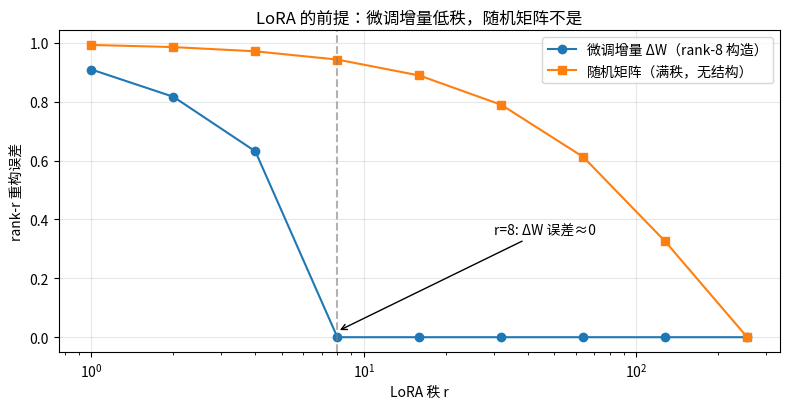

The matplotlib source for this figure:
import numpy as np

rng = np.random.default_rng(11)
X = rng.normal(loc=[1, 3, -2, 5, 0.5], scale=[0.5, 2, 1, 0.2, 3], size=(6, 5))  # 各列分布不同

def layer_norm(x, eps=1e-5):
    return (x - x.mean(axis=-1, keepdims=True)) / (x.std(axis=-1, keepdims=True) + eps)

def batch_norm(x, eps=1e-5):
    return (x - x.mean(axis=0, keepdims=True)) / (x.std(axis=0, keepdims=True) + eps)

ln, bn = layer_norm(X), batch_norm(X)
print("LayerNorm 每行(样本) 均值:", ln.mean(axis=1).round(6), " 标准差:", ln.std(axis=1).round(3))
print("BatchNorm 每列(特征) 均值:", bn.mean(axis=0).round(6))
print("\n→ LN: 每个样本独立归一，batch=1 也能用，序列长短无关 —— Transformer 的选择")
print("→ BN 的统计量跨样本共享：样本间异质（长短句混合）时会互相干扰")

# --- 量化部分 ---
W = rng.normal(size=(256, 256))

def quantize_uniform(w, bits=4):
    levels = 2**bits - 1
    lo, hi = w.min(), w.max()
    return np.round((w - lo) / (hi - lo) * levels) / levels * (hi - lo) + lo

Wq = quantize_uniform(W, bits=4)
rel_err_q = np.linalg.norm(W - Wq) / np.linalg.norm(W)
print(f"4-bit 量化相对误差: {rel_err_q:.2%}，存储 {16/4:.0f}× 压缩（QLoRA 的 NF4 更精细，误差更小）")

# --- LoRA 部分 ---
d_model, r = 256, 8
A = rng.normal(scale=0.02, size=(d_model, r))
B = rng.normal(scale=0.02, size=(r, d_model))
dW = A @ B                                   # 模拟微调产生的权重更新

S = np.linalg.svd(dW, compute_uv=False)
for rr in [1, 2, 4, 8, 16, 64]:
    err = np.sqrt((S[rr:]**2).sum() / (S**2).sum())
    print(f"rank={rr:>3} 重构误差: {err:8.2%}")

params_full = d_model * d_model
params_lora = 2 * d_model * r
print(f"\n全量微调 {params_full:,} 参数 vs LoRA(rank8) {params_lora:,} 参数 = {params_full/params_lora:.0f}× 节省")
print("→ QLoRA = 4-bit 冻结底座 + LoRA 只训 0.1% 参数：消费级显卡微调 7B 成为可能")

import matplotlib.pyplot as plt
from matplotlib import font_manager

font_path = "/usr/share/fonts/opentype/noto/NotoSansCJK-Regular.ttc"
font_manager.fontManager.addfont(font_path)
font_name = font_manager.FontProperties(fname=font_path).get_name()
plt.rcParams["font.family"] = font_name
plt.rcParams["axes.unicode_minus"] = False

dW_random = rng.normal(size=(256, 256))
ranks = np.array([1, 2, 4, 8, 16, 32, 64, 128, 256])

def rank_errs(M):
    S = np.linalg.svd(M, compute_uv=False)
    return np.array([np.sqrt((S[rr:]**2).sum() / (S**2).sum()) for rr in ranks])

fig, ax = plt.subplots(figsize=(8, 4.2))
ax.plot(ranks, rank_errs(dW), "o-", label="微调增量 ΔW（rank-8 构造）")
ax.plot(ranks, rank_errs(dW_random), "s-", label="随机矩阵（满秩，无结构）")
ax.axvline(8, ls="--", color="gray", alpha=0.6)
ax.annotate("r=8: ΔW 误差≈0", xy=(8, 0.02), xytext=(30, 0.35),
            arrowprops=dict(arrowstyle="->"))
ax.set_xscale("log"); ax.set_xlabel("LoRA 秩 r"); ax.set_ylabel("rank-r 重构误差")
ax.set_title("LoRA 的前提：微调增量低秩，随机矩阵不是")
ax.legend(); ax.grid(alpha=0.3)
plt.tight_layout(); plt.show()

def rope(x, pos):
    """对向量 x 的 (0,1),(2,3)... 维对按位置 pos 做平面旋转"""
    d = len(x)
    out = x.copy()
    for i in range(0, d, 2):
        theta = pos / (10000 ** (i / d))
        c, s = np.cos(theta), np.sin(theta)
        out[i], out[i+1] = c*x[i] - s*x[i+1], s*x[i] + c*x[i+1]
    return out

d = 16
q, k = rng.normal(size=d), rng.normal(size=d)

print("固定相对距离 m-n = 5，改变绝对位置：")
for m, n in [(5, 0), (105, 100), (1005, 1000), (5005, 5000)]:
    val = rope(q, m) @ rope(k, n)
    print(f"  m={m:>5}, n={n:>5}: q·k = {val:+.6f}")

vals = {rope(q, m) @ rope(k, m - 5) for m in [5, 105, 1005, 5005]}
print(f"\n四个点积是否全部相等: {len(vals) == 1}")
print("→ 相对位置 m-n 决定注意力分数，绝对位置无关：长文本外推更友好（对比绝对 PE）")

def check(no, desc, cond):
    print(f"  Q{no} {desc}: {'✓' if cond else '✗'}")

# Q1: LLaMA-7B（32层×32头×128维，fp16）在 2048 上下文的 KV Cache 有多大？
kv = 32 * 32 * 128 * 2048 * 2 * 2 / 1e9
check(1, f"≈{kv:.1f} GB（约 1GB 出头，与模型权重同量级）", 1.0 < kv < 1.2)

# Q2: 因果掩码矩阵是否下三角？
m = np.tril(np.ones((5, 5), dtype=int))
check(2, "因果掩码 = 下三角（含对角线）", bool((np.triu(m, 1) == 0).all()))

# Q3: fp16 → 4bit 存储压缩几倍？
check(3, "16/4 = 4 倍", 16 // 4 == 4)

# Q4: d=4096 的注意力投影用 LoRA rank=16 要训多少参数（相对全量）？
full, lora = 4096 * 4096, 2 * 4096 * 16
check(4, f"{lora/full:.2%}（约千分之八）", abs(lora / full - 0.0078) < 0.001)

# Q5: LayerNorm 沿哪个轴归一？
x = rng.normal(size=(3, 8))
lnx = (x - x.mean(axis=-1, keepdims=True)) / x.std(axis=-1, keepdims=True)
check(5, "每个样本一行独立归一（与 batch 无关）", bool(np.allclose(lnx.mean(axis=1), 0, atol=1e-8)))

print("\n第二周毕业 🎓 架构细节(LN/FFN) + 推理优化(RoPE/KVCache/GQA/Flash) + 微调(QLoRA) 全部串通")
